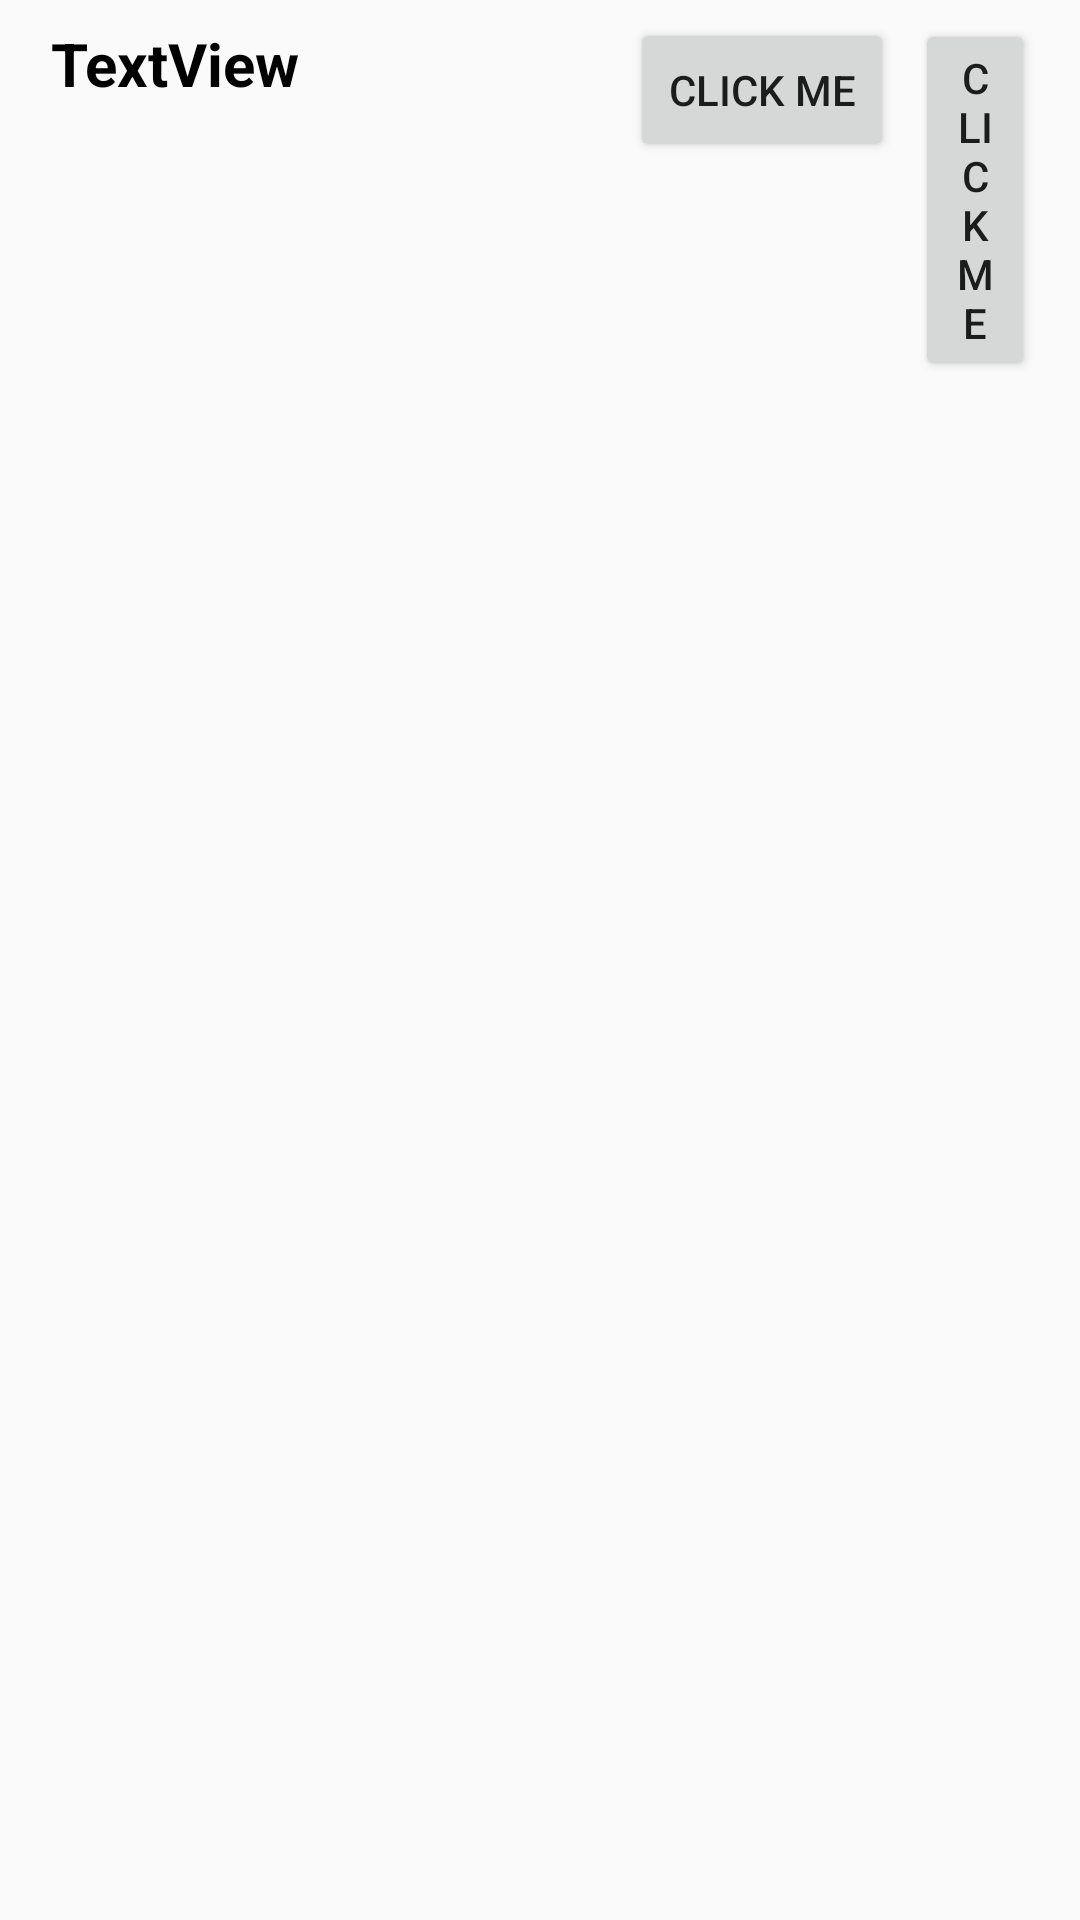

Here is an Android app screen rendered from its layout file. Give the layout XML and the strings, colors and styles it references.
<!-- AndroidManifest.xml: application theme AppTheme.NoActionBar -->
<!-- res/layout/view_listview_row.xml -->
<LinearLayout xmlns:android="http://schemas.android.com/apk/res/android"
    android:layout_width="match_parent"
    android:layout_height="wrap_content"
    android:orientation="vertical"
    android:paddingBottom="7.5dp"
    android:paddingLeft="15dp"
    android:paddingRight="15dp"
    android:paddingTop="7.5dp">

    <TextView
        android:id="@+id/txtSchoolTitle"
        android:layout_width="wrap_content"
        android:layout_height="wrap_content"
        android:paddingLeft="2dp"
        android:text="TextView"
        android:textColor="@android:color/black"
        android:textSize="20dp"
        android:textStyle="bold"/>

    <Button
        android:id="@+id/btnAction"
        android:layout_width="wrap_content"
        android:layout_height="wrap_content"
        android:layout_marginLeft="195dp"
        android:layout_marginTop="-29dp"
        android:focusable="false"
        android:text="Click Me" />

    <Button
        android:id="@+id/btnAction1"
        android:layout_width="wrap_content"
        android:layout_height="wrap_content"
        android:layout_marginLeft="290dp"
        android:focusable="false"
        android:layout_marginTop="-48dp"
        android:text="Click Me" />
</LinearLayout>
<!-- resources referenced by this layout -->
<resources>
  <style name="AppTheme.NoActionBar" parent="Theme.AppCompat.Light.NoActionBar">
          
          <item name="colorPrimary">@color/colorPrimary</item>
          <item name="colorPrimaryDark">@color/colorPrimaryDark</item>
          <item name="colorAccent">@color/colorAccent</item>
      </style>
  <color name="colorPrimary">#008577</color>
  <color name="colorPrimaryDark">#00574B</color>
  <color name="colorAccent">#D81B60</color>
</resources>
